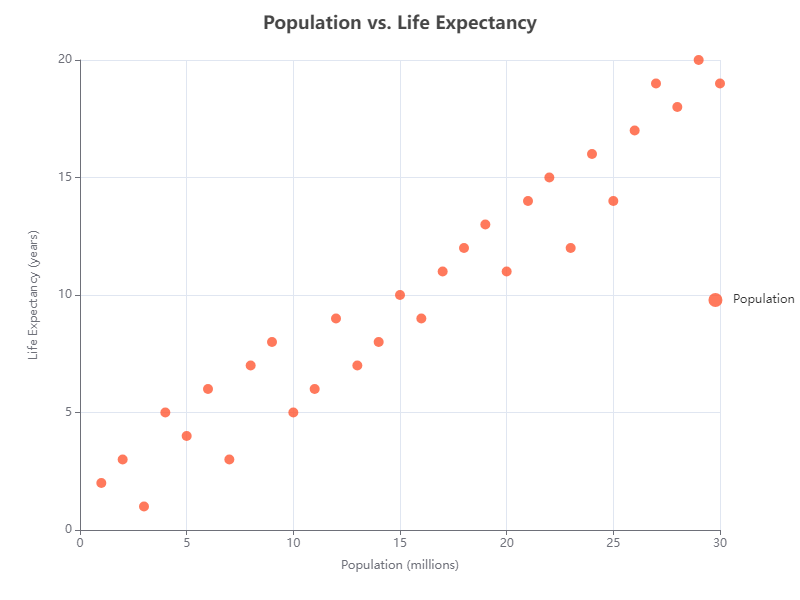

The table this chart was drawn from, first rows:
x, y
1, 2
2, 3
3, 1
4, 5
5, 4
6, 6
7, 3
8, 7
9, 8
10, 5
11, 6
12, 9
13, 7
14, 8
15, 10
16, 9
17, 11
18, 12
19, 13
20, 11
21, 14
22, 15
23, 12
24, 16
25, 14
26, 17
27, 19
28, 18
29, 20
30, 19
